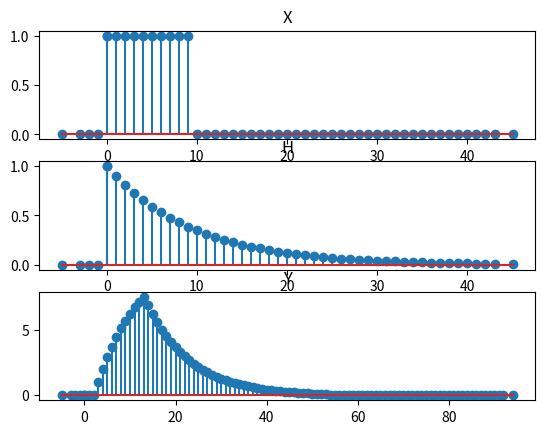

Here is the Python script that generated this plot:
import numpy as np
import matplotlib.pyplot as plt

n = np.linspace(-5,45).astype(int)
x = np.zeros(n.shape)
x[np.argwhere(n == 0)[0][0]:np.argwhere(n == 10)[0][0]] = 1

h = np.zeros(n.shape)
h[np.argwhere(n == 0)[0][0]:] = 1
h = h* 0.9**n

y = np.convolve(x,h)
n2 = np.linspace(-5,45+len(h)-1,len(y)).astype(int)
figure, axis = plt.subplots(3, 1)

axis[0].stem(n, x)
axis[0].set_title("X")

axis[1].stem(n, h)
axis[1].set_title("H")

axis[2].stem(n2, y)
axis[2].set_title("Y")

plt.show()